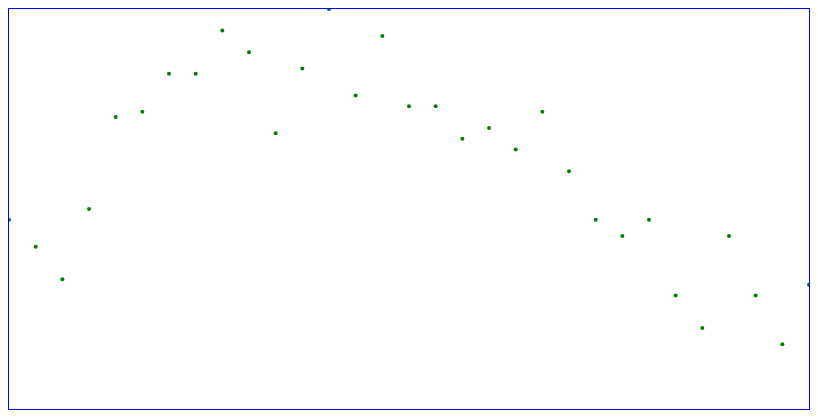
D3 v4 page, settled after 360 driven frames (6 s of simulated time); the page loaded 1 data file(s).


	var margin = {top:0,right:0,bottom:0,left:0},
	width = 800 -margin.left -margin.right,
	height = 400 -margin.top -margin.bottom,
	svg = d3.select(".chart")
	   .append('svg')
		   .attr('width',width + margin.left + margin.right)
		   .attr('height',height + margin.top + margin.bottom)
		   .attr('style','border: 1px solid blue')

	d3.csv("data/time_scale_data.csv", function(data) {

	var parseDate = d3.timeParse("%Y/%m/%d");

		//start and end dates
		var startDate = d3.min(data, function(d){
			return parseDate(d.Date);});
		var finalDate = d3.max(data, function(d){
			return parseDate(d.Date);});
		
		//Create scale functions
		xScale = d3.scaleTime()
					   .domain([
							new Date(startDate),  
							new Date(finalDate)	  
						])
					   .range([0,width]);
					   
		
		yScale = d3.scaleLinear()
					   .domain([
							0,  //zero baseline
							d3.max(data, function(d) { return d.Amount; })
						])
					   .range([height,0]);

		//Points
		svg
		   .selectAll("circle")
		   .data(data)
		   .enter()
		   .append("circle")
		   .attr("cx", function(d) {
				return xScale(new Date(d.Date));
		   })
		   .attr("cy", function(d) {
				return yScale(d.Amount);
		   })
		   .attr("r", 2);
		
	});
			
	

### data: data/time_scale_data.csv
Date, Amount
2017/01/01, 35
2017/01/02, 30
2017/01/03, 24
2017/01/04, 37
2017/01/05, 54
2017/01/06, 55
2017/01/07, 62
2017/01/08, 62
2017/01/09, 70
2017/01/10, 66
2017/01/11, 51
2017/01/12, 63
2017/01/13, 74
2017/01/14, 58
2017/01/15, 69
2017/01/16, 56
2017/01/17, 56
2017/01/18, 50
2017/01/19, 52
2017/01/20, 48
2017/01/21, 55
2017/01/22, 44
2017/01/23, 35
2017/01/24, 32
2017/01/25, 35
2017/01/26, 21
2017/01/27, 15
2017/01/28, 32
2017/01/29, 21
2017/01/30, 12
2017/01/31, 23